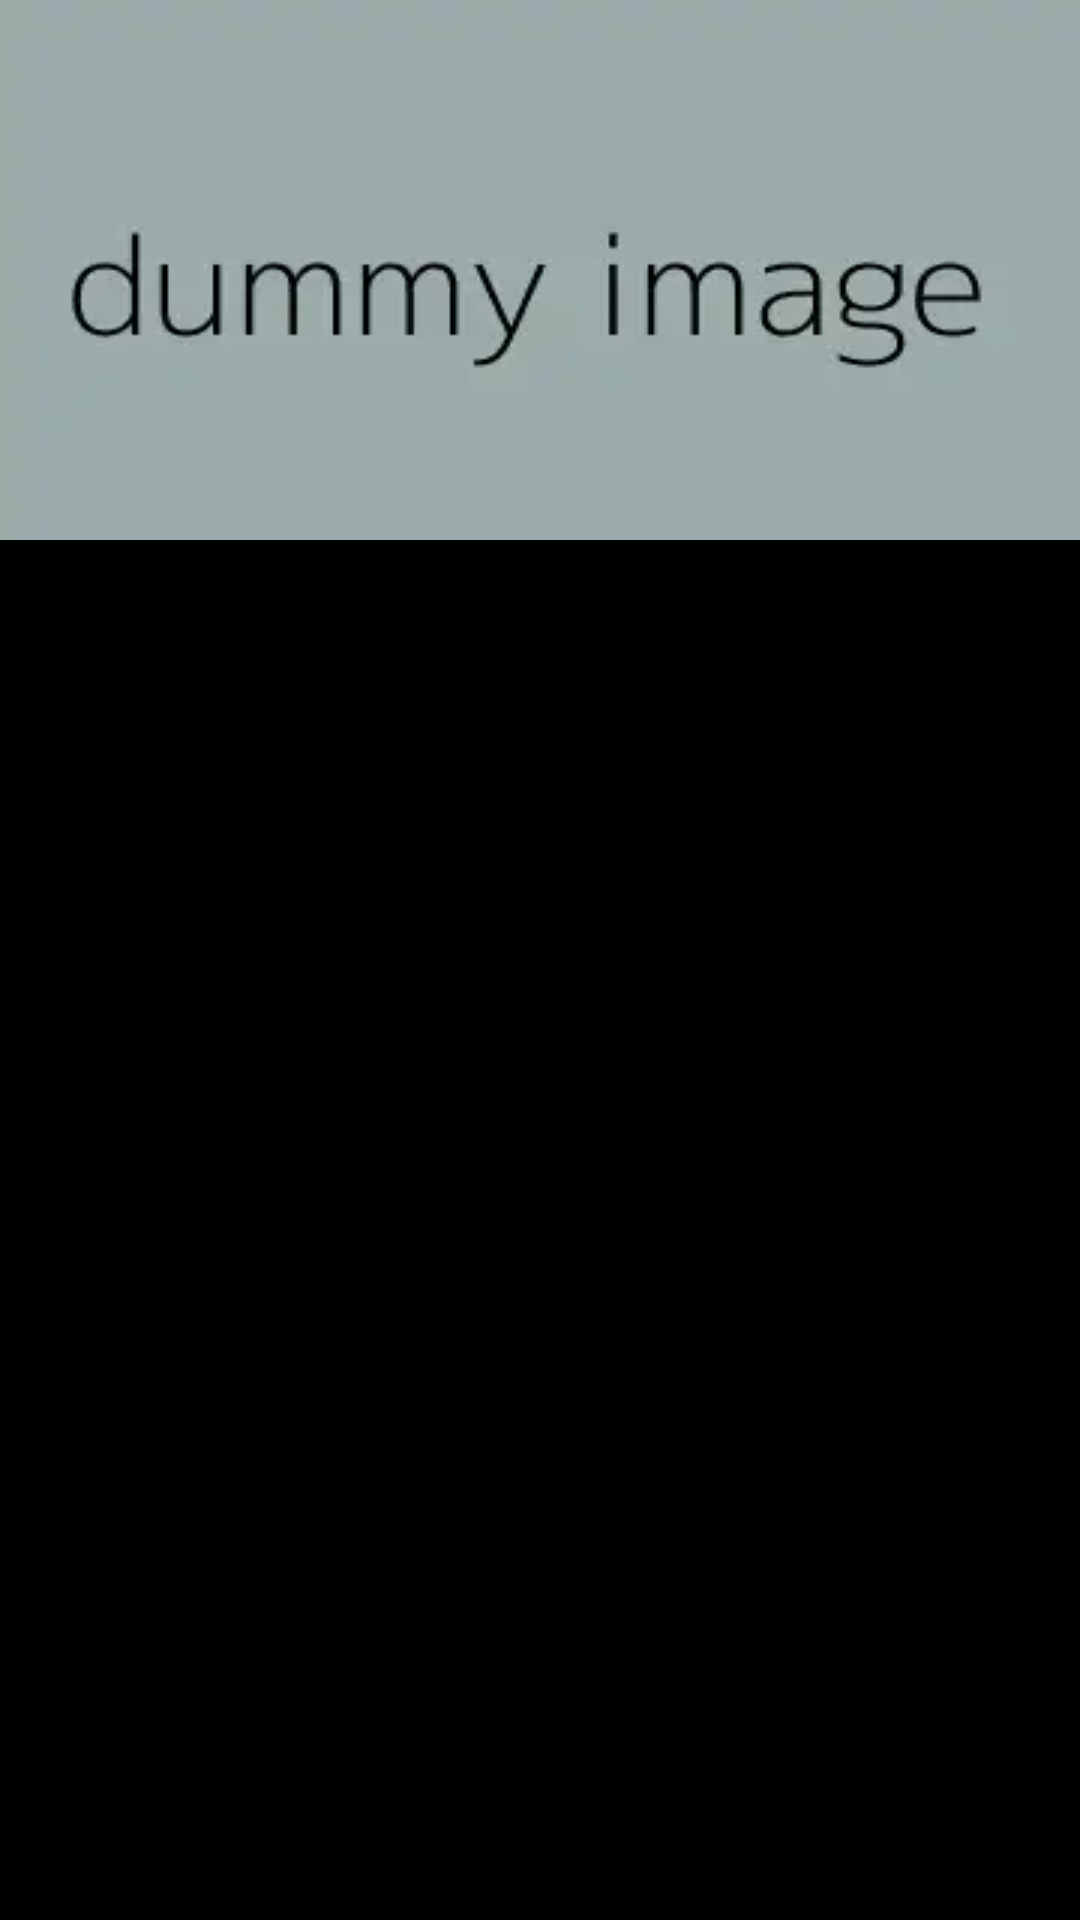

This screen was rendered from an Android layout file. Write that file and the resources it references.
<!-- AndroidManifest.xml: application theme Theme.AndroidTVPlayGround -->
<!-- res/layout/layout_article_card.xml -->
<?xml version="1.0" encoding="utf-8"?>
<androidx.constraintlayout.widget.ConstraintLayout xmlns:android="http://schemas.android.com/apk/res/android"
  xmlns:app="http://schemas.android.com/apk/res-auto"
  xmlns:tools="http://schemas.android.com/tools"
  android:layout_width="320dp"
  android:layout_height="240dp"
  android:background="#000000"
  android:clickable="true"
  android:focusable="true"
  >

  <ImageView
    android:id="@+id/thumbnail"
    android:layout_width="0dp"
    android:layout_height="180dp"
    android:background="@drawable/dummy_image"
    android:contentDescription="@string/thumbnail"
    app:layout_constraintEnd_toEndOf="parent"
    app:layout_constraintStart_toStartOf="parent"
    app:layout_constraintTop_toTopOf="parent"
    />

  <TextView
    android:id="@+id/title"
    android:layout_width="0dp"
    android:layout_height="wrap_content"
    android:layout_marginEnd="16dp"
    android:layout_marginStart="16dp"
    android:ellipsize="end"
    android:maxLines="2"
    app:layout_constraintBottom_toBottomOf="parent"
    app:layout_constraintEnd_toEndOf="parent"
    app:layout_constraintStart_toStartOf="parent"
    app:layout_constraintTop_toBottomOf="@id/thumbnail"
    tools:text="タイトルタイトルタイトルタイトルタイトルタイトルタイトルタイトルタイトルタイトルタイトルタイトルタイトルタイトルタイトルタイトル"
    />


</androidx.constraintlayout.widget.ConstraintLayout>
<!-- resources referenced by this layout -->
<resources>
  <!-- drawable dummy_image: webp bitmap (drawable, 1750 bytes) -->
  <string name="thumbnail">thumbnail</string>
  <style name="Theme.AndroidTVPlayGround" parent="@style/Theme.Leanback" />
</resources>
